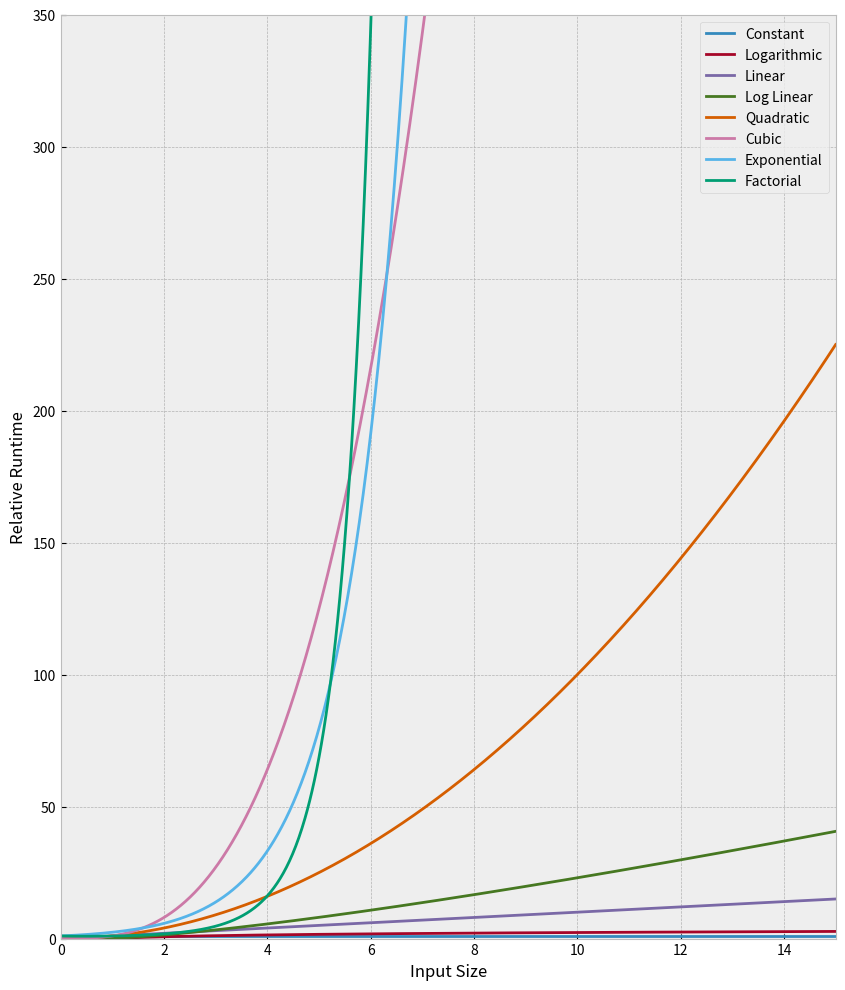

Here is the Python script that generated this plot:
#!/usr/bin/env python3
# -*- coding: utf-8 -*-

'''
big-o-notation.py:
Version: 0.2
Python 3.6
Date created: 22/03/2017
'''

# Big-O   	Name
# 1   		Constant
# log(n)  	Logarithmic
# n   		Linear
# nlog(n) 	Log Linear
# n^2 		Quadratic
# n^3 		Cubic
# 2^n 		Exponential

import matplotlib.pyplot as plt
import numpy as np
from scipy.special import gamma

# Stylesheets defined in Matplotlib
plt.style.use('bmh')

# Set up runtime comparisons
n = np.linspace(0, 15, 1000)
n_ab_1 = np.linspace(1, 15, 1000)
labels = ['Constant', 'Logarithmic', 'Linear', 'Log Linear', 'Quadratic', 'Cubic', 'Exponential', 'Factorial']
big_o = [np.ones(n.shape), np.log(n), n, n * np.log(n), n ** 2, n ** 3, 2.4 ** n, gamma(n_ab_1)]

# Plot setup
plt.figure(figsize=(10, 12), dpi=150)
plt.ylim(0, 350)
plt.xlim(0, 15)

for i in range(len(big_o)):
    plt.plot(n, big_o[i], label=labels[i])

plt.legend(loc=0)
plt.ylabel('Relative Runtime')
plt.xlabel('Input Size')

plt.savefig('big-o-notation.png')

plt.show()
